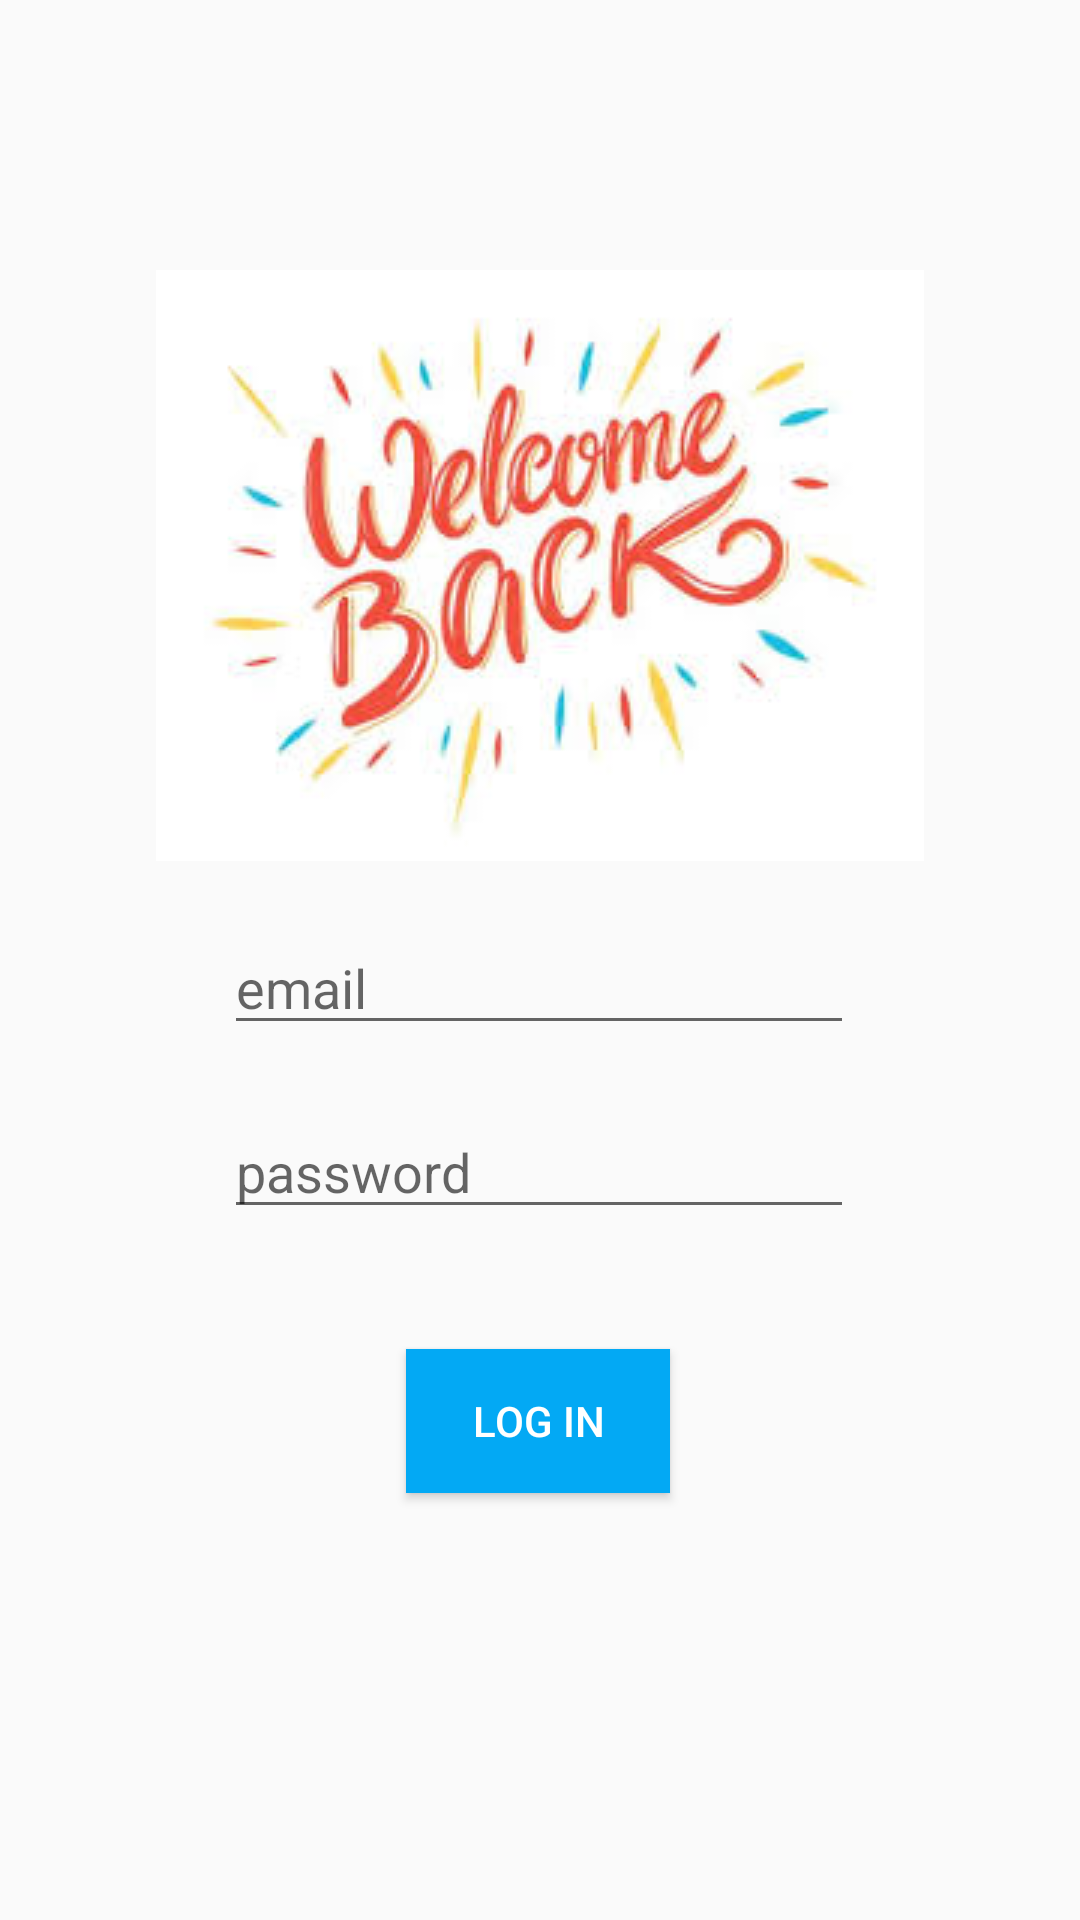

Produce the Android XML layout that renders to this screen, including the resource entries it uses.
<!-- AndroidManifest.xml: application theme AppTheme -->
<!-- res/layout/activity_login.xml -->
<?xml version="1.0" encoding="utf-8"?>
<androidx.constraintlayout.widget.ConstraintLayout
    xmlns:android="http://schemas.android.com/apk/res/android"
    xmlns:app="http://schemas.android.com/apk/res-auto"
    xmlns:tools="http://schemas.android.com/tools"
    android:layout_width="match_parent"
    android:layout_height="match_parent">

    <Button
        android:id="@+id/login_button"
        android:layout_width="wrap_content"
        android:layout_height="wrap_content"
        android:layout_marginTop="59dp"
        android:layout_marginBottom="100dp"
        android:background="#03A9F4"
        android:text="Log in"
        android:textColor="#FFFFFF"
        app:layout_constraintBottom_toBottomOf="parent"
        app:layout_constraintEnd_toEndOf="parent"
        app:layout_constraintHorizontal_bias="0.498"
        app:layout_constraintStart_toStartOf="parent"
        app:layout_constraintTop_toBottomOf="@+id/login_email" />

    <EditText
        android:id="@+id/login_password"
        android:layout_width="wrap_content"
        android:layout_height="wrap_content"
        android:layout_marginBottom="40dp"
        android:ems="10"
        android:hint="password"
        app:layout_constraintBottom_toTopOf="@+id/login_button"
        app:layout_constraintEnd_toEndOf="parent"
        app:layout_constraintHorizontal_bias="0.497"
        app:layout_constraintStart_toStartOf="parent" />

    <EditText
        android:id="@+id/login_email"
        android:layout_width="wrap_content"
        android:layout_height="wrap_content"
        android:layout_marginBottom="20dp"
        android:ems="10"
        android:hint="email"
        app:layout_constraintBottom_toTopOf="@+id/login_password"
        app:layout_constraintEnd_toEndOf="parent"
        app:layout_constraintHorizontal_bias="0.497"
        app:layout_constraintStart_toStartOf="parent" />

    <ImageView
        android:id="@+id/imageView3"
        android:layout_width="wrap_content"
        android:layout_height="wrap_content"
        android:layout_marginBottom="20dp"
        app:layout_constraintBottom_toTopOf="@+id/login_email"
        app:layout_constraintEnd_toEndOf="parent"
        app:layout_constraintStart_toStartOf="parent"
        app:srcCompat="@drawable/welcome_back" />

</androidx.constraintlayout.widget.ConstraintLayout>
<!-- resources referenced by this layout -->
<resources>
  <!-- drawable welcome_back: jpeg bitmap (drawable, 10000 bytes) -->
  <style name="AppTheme" parent="Theme.AppCompat.Light.DarkActionBar">
          
          <item name="colorPrimary">#7ab9ff</item>
          <item name="colorPrimaryDark">#6989aa</item>
          <item name="colorAccent">@color/colorAccent</item>
          <item name="android:windowActionBarOverlay">true</item>
      </style>
  <color name="colorAccent">#03DAC5</color>
</resources>
